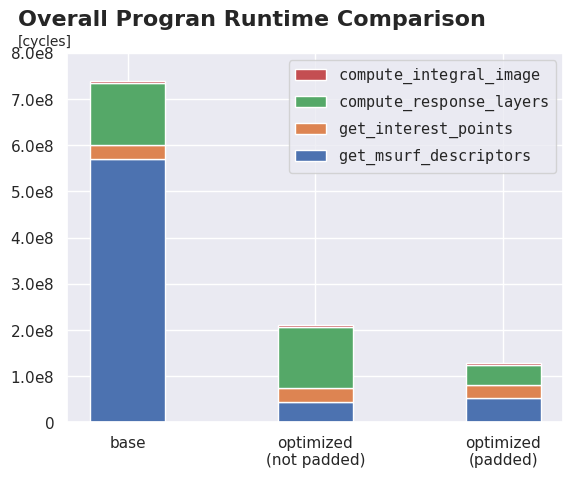

Write Python code to recreate this figure.
import numpy as np
import matplotlib.pyplot as plt
import matplotlib.ticker as ticker

import seaborn as sns
sns.set()

colors = sns.color_palette().as_hex()

def my_yticks(y,pos):
    if y <= 0:
        return '$0$'
    exponent = int(np.log10(y)) 
    value = y / float(10**exponent);
    return '${{ %1.1f \mathrm{e} {%2d} }}$' % (value, exponent)

# Getting current axis
ax = plt.gca()

outputFileName = 'overall_stacked_bar_plot.png'

# Initializing plot title
plt.title('Overall Progran Runtime Comparison',  x=-0.1, y=1.05, ha='left', fontsize=16, fontweight='bold')

# Initializing plot axis labels
plt.xlabel('', fontsize=10)
yl = plt.ylabel('[cycles]', fontsize=10, ha='left')
yl.set_rotation(0)
ax.yaxis.set_label_coords(-0.1, 1.01)

# Setting axis ticks formatter
ax.yaxis.set_major_formatter(ticker.FuncFormatter(my_yticks))

N = 3

# Name of labels
plotLabels = [
    '$\mathtt{ compute\_integral\_image }$',
    '$\mathtt{ compute\_response\_layers }$',
    '$\mathtt{ get\_interest\_points }$',
    '$\mathtt{ get\_msurf\_descriptors }$'
]

# TODO: Redo benchmark for more accurate results
# base, optimized (unpadded), optimized (padded)
compute_integral_image_cycles = [4096364, 2772316, 3933956]
compute_response_layers_cycles = [135464910, 132424959, 44925334]
get_interest_points_cycles = [30326909, 30393429, 26568530]
get_msurf_descriptors_cycles = [569110706, 44537542, 53325326]


ind = np.arange(N)    # the x locations for the groups
width = 0.4           # the width of the bars: can also be len(x) sequence

p1 = plt.bar(ind, get_msurf_descriptors_cycles, width, color=colors[0])
p2 = plt.bar(ind, get_interest_points_cycles, width, bottom=get_msurf_descriptors_cycles, color=colors[1])
p3 = plt.bar(ind, compute_response_layers_cycles, width, bottom=np.array(get_msurf_descriptors_cycles)+np.array(get_interest_points_cycles), color=colors[2])
p4 = plt.bar(ind, compute_integral_image_cycles, width, bottom=np.array(get_msurf_descriptors_cycles)+np.array(get_interest_points_cycles)+np.array(compute_response_layers_cycles), color=colors[3])

plt.xticks(ind, ('base', 'optimized\n(not padded)', 'optimized\n(padded)'))
plt.yticks(np.arange(0, 800000001, 100000000))
plt.legend((p4[0], p3[0], p2[0], p1[0]), plotLabels)
#plt.legend((p1[0], p2[0], p3[0]), ('1', '2', '3'))

# Saving plot to file
plt.savefig(outputFileName, dpi=300)
